Run: headless pygame with SDL's dummy video driver; simulated clock (each Clock.tick advances the game by its frame time, no real sleeping); random seed 0; keys injected as events and as key.get_pressed() state; no mouse input.
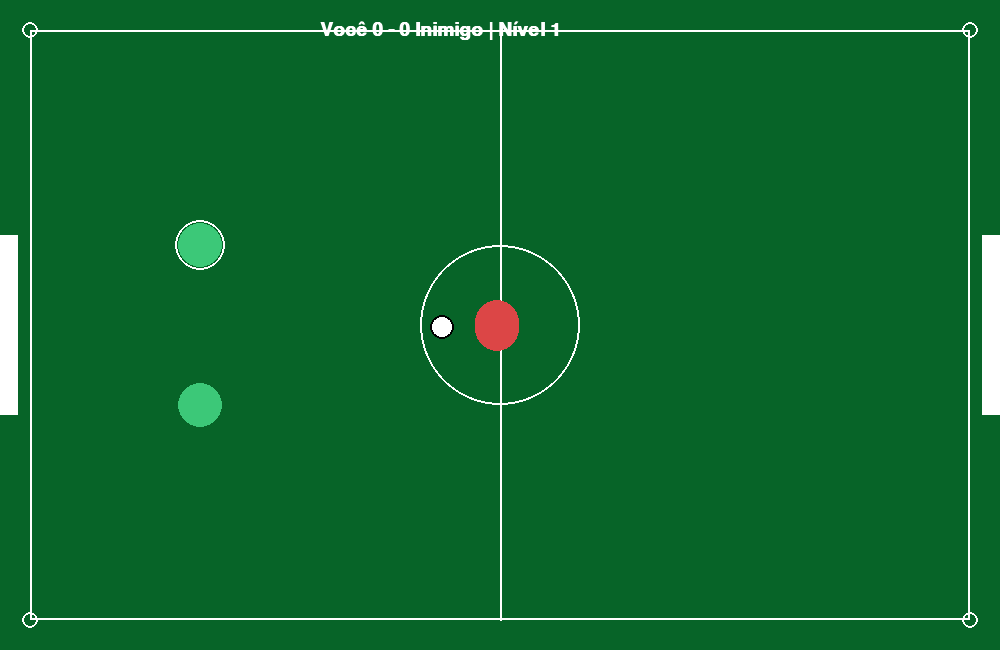
Frame 1 of 4 · flips 1–60 · no input
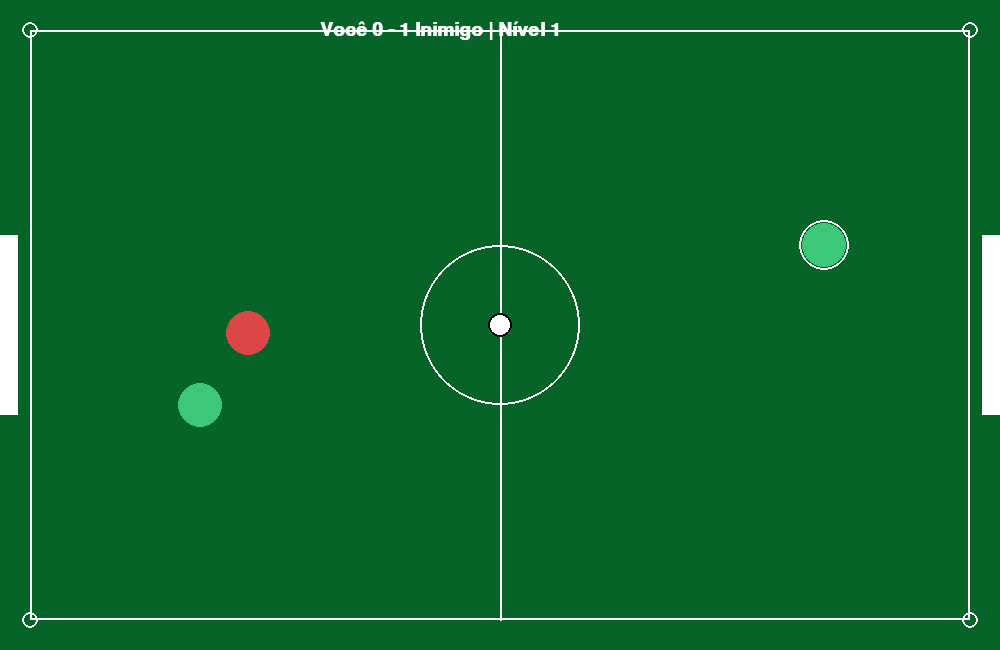
Frame 2 of 4 · flips 61–180 · tapped SPACE, RETURN · held RIGHT (→), D
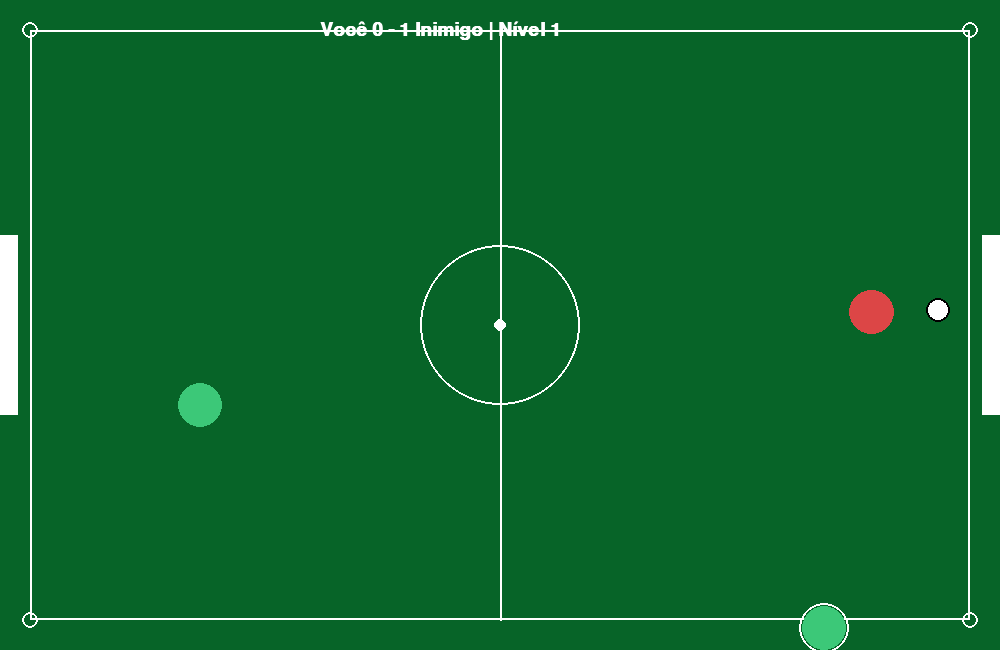
Frame 3 of 4 · flips 181–300 · held DOWN (↓), S
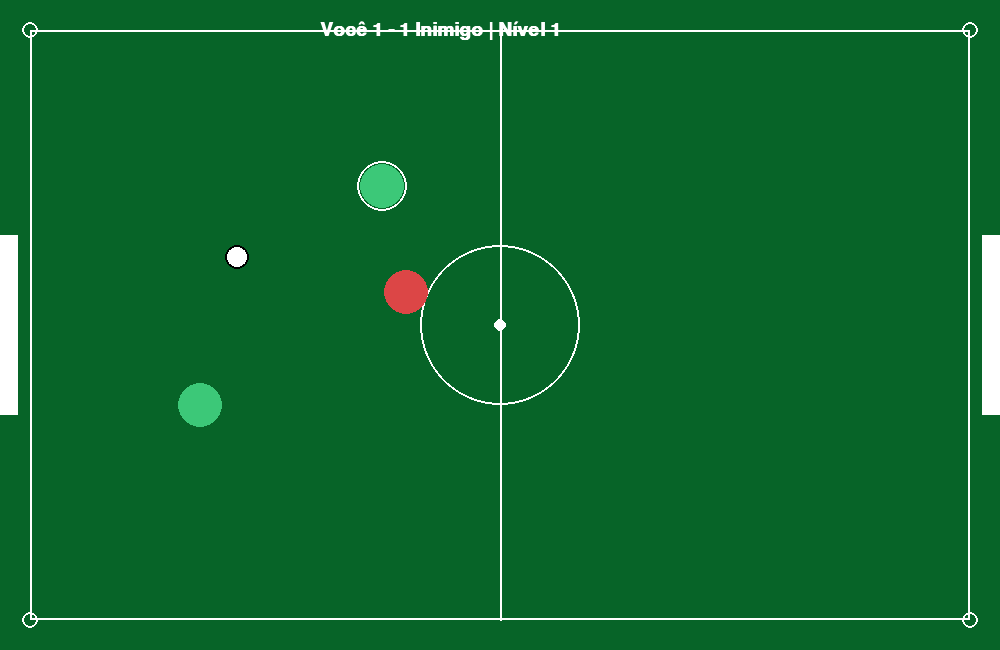
Frame 4 of 4 · flips 301–420 · held LEFT (←), A, UP (↑), W

The pygame program that drew these frames:

import pygame
import random
import math
import sys

# =============================
# Futebol com a Mão - Completo com Níveis 1-100 e Contagem de Gols Correta
# =============================

WIDTH, HEIGHT = 1000, 650
FPS = 60

pygame.init()
screen = pygame.display.set_mode((WIDTH, HEIGHT))
pygame.display.set_caption("Futebol com a Mão - Níveis 1-100")
clock = pygame.time.Clock()

# Cores
WHITE = (255, 255, 255)
BLACK = (0, 0, 0)
GREEN = (60, 200, 120)
RED = (220, 70, 70)
GREY = (30, 30, 30)

FONT = pygame.font.SysFont("arial", 28, bold=True)

# Nível de dificuldade
level = 1  # Pode ser de 1 a 100

# =============================
# Utilidades
# =============================

def clamp(value, minv, maxv):
    return max(minv, min(value, maxv))

def vec_len(x, y):
    return math.sqrt(x * x + y * y)

# =============================
# Objetos do Jogo
# =============================

class Player:
    def __init__(self, x, y, color):
        self.x = x
        self.y = y
        self.r = 22
        self.color = color
        self.speed = 5.2

    def move(self, dx, dy):
        l = vec_len(dx, dy)
        if l > 0:
            dx /= l
            dy /= l
        self.x = clamp(self.x + dx * self.speed, self.r, WIDTH - self.r)
        self.y = clamp(self.y + dy * self.speed, self.r, HEIGHT - self.r)

    def draw(self, surf, selected=False):
        pygame.draw.circle(surf, self.color, (int(self.x), int(self.y)), self.r)
        if selected:
            pygame.draw.circle(surf, WHITE, (int(self.x), int(self.y)), self.r + 3, 2)

class Ball:
    def __init__(self):
        self.reset()

    def reset(self):
        self.x = WIDTH/2
        self.y = HEIGHT/2
        self.r = 12
        self.vx = 0
        self.vy = 0
        self.max_speed = 10
        self.last_touch = None

    def update(self):
        self.x += self.vx
        self.y += self.vy
        self.vx *= 0.99
        self.vy *= 0.99
        if self.y < self.r:
            self.y = self.r
            self.vy *= -1
        if self.y > HEIGHT - self.r:
            self.y = HEIGHT - self.r
            self.vy *= -1
        sp = vec_len(self.vx, self.vy)
        if sp > self.max_speed:
            self.vx = self.vx / sp * self.max_speed
            self.vy = self.vy / sp * self.max_speed

    def collide_player(self, p: Player, team_name):
        dx = self.x - p.x
        dy = self.y - p.y
        dist = vec_len(dx, dy)
        if dist < self.r + p.r:
            if dist == 0:
                dist = 0.1
            nx, ny = dx/dist, dy/dist
            self.x = p.x + nx * (self.r + p.r)
            self.y = p.y + ny * (self.r + p.r)
            self.vx += nx * 4
            self.vy += ny * 4
            self.last_touch = team_name

    def kick_to_goal(self, left_side=True):
        gx = 40 if left_side else WIDTH - 40
        gy = HEIGHT/2
        dx = gx - self.x
        dy = gy - self.y
        l = vec_len(dx, dy)
        if l == 0:
            l = 1
        self.vx = dx / l * 9
        self.vy = dy / l * 9

    def pass_to_player(self, target: Player):
        dx = target.x - self.x
        dy = target.y - self.y
        l = vec_len(dx, dy)
        if l == 0:
            l = 1
        self.vx = dx / l * 7
        self.vy = dy / l * 7

    def draw(self, surf):
        pygame.draw.circle(surf, WHITE, (int(self.x), int(self.y)), self.r)
        pygame.draw.circle(surf, BLACK, (int(self.x), int(self.y)), self.r, 2)

# =============================
# Jogo
# =============================

class SoccerGame:
    def __init__(self, level):
        self.level = level
        self.reset()

    def reset(self):
        self.ball = Ball()
        self.players_team = [Player(200, HEIGHT//2 - 80, GREEN), Player(200, HEIGHT//2 + 80, GREEN)]
        self.players_enemy = [Player(WIDTH-200, HEIGHT//2 - 80, RED), Player(WIDTH-200, HEIGHT//2 + 80, RED)]
        self.selected_index = 0
        self.score_team = 0
        self.score_enemy = 0
        self.max_score = 5
        self.game_over = False

    def handle_input(self):
        keys = pygame.key.get_pressed()
        dx = dy = 0
        if keys[pygame.K_w] or keys[pygame.K_UP]: dy -= 1
        if keys[pygame.K_s] or keys[pygame.K_DOWN]: dy += 1
        if keys[pygame.K_a] or keys[pygame.K_LEFT]: dx -= 1
        if keys[pygame.K_d] or keys[pygame.K_RIGHT]: dx += 1
        self.players_team[self.selected_index].move(dx, dy)

    def update(self):
        if self.game_over:
            return
        self.handle_input()
        # Bots inimigos com velocidade conforme nível
        for e in self.players_enemy:
            dx = self.ball.x - e.x
            dy = self.ball.y - e.y
            l = vec_len(dx, dy)
            if l > 0:
                dx /= l
                dy /= l
            speed_multiplier = 1 + self.level / 50
            e.move(dx * speed_multiplier, dy * speed_multiplier)
        # Colisões
        for p in self.players_team:
            self.ball.collide_player(p, 'team')
        for p in self.players_enemy:
            self.ball.collide_player(p, 'enemy')
        self.ball.update()

        # Verificar gol e lateral corretamente
        scored = False
        if self.ball.x < self.ball.r:
            if HEIGHT/2 - 90 < self.ball.y < HEIGHT/2 + 90:
                self.score_enemy += 1
                scored = True
            else:
                self.ball.reset()
        elif self.ball.x > WIDTH - self.ball.r:
            if HEIGHT/2 - 90 < self.ball.y < HEIGHT/2 + 90:
                self.score_team += 1
                scored = True
            else:
                self.ball.reset()
        if scored:
            self.ball.reset()

        if self.score_team >= self.max_score or self.score_enemy >= self.max_score:
            self.game_over = True

    def draw_field(self, surf):
        surf.fill((7, 100, 40))
        pygame.draw.rect(surf, WHITE, (30, 30, WIDTH-60, HEIGHT-60), 2)
        pygame.draw.line(surf, WHITE, (WIDTH//2, 30), (WIDTH//2, HEIGHT-30), 2)
        pygame.draw.circle(surf, WHITE, (WIDTH//2, HEIGHT//2), 80, 2)
        pygame.draw.circle(surf, WHITE, (WIDTH//2, HEIGHT//2), 6)
        pygame.draw.rect(surf, WHITE, (0, HEIGHT//2 - 90, 18, 180))
        pygame.draw.rect(surf, WHITE, (WIDTH-18, HEIGHT//2 - 90, 18, 180))
        pygame.draw.circle(surf, WHITE, (30, 30), 8, 2)
        pygame.draw.circle(surf, WHITE, (WIDTH-30, 30), 8, 2)
        pygame.draw.circle(surf, WHITE, (30, HEIGHT-30), 8, 2)
        pygame.draw.circle(surf, WHITE, (WIDTH-30, HEIGHT-30), 8, 2)

    def draw(self, surf):
        self.draw_field(surf)
        for i, p in enumerate(self.players_team):
            p.draw(surf, selected=(i == self.selected_index))
        for p in self.players_enemy:
            p.draw(surf)
        self.ball.draw(surf)
        score_text = f"Você {self.score_team} - {self.score_enemy} Inimigo | Nível {self.level}"
        surf.blit(FONT.render(score_text, True, WHITE), (WIDTH//2 - 180, 20))
        if self.game_over:
            msg = "VOCÊ VENCEU!" if self.score_team > self.score_enemy else "VOCÊ PERDEU"
            surf.blit(FONT.render(msg, True, RED if self.score_enemy > self.score_team else GREEN), (WIDTH//2 - 100, HEIGHT//2))

# =============================
# Loop Principal
# =============================

game = SoccerGame(level)
running = True

while running:
    dt = clock.tick(FPS)/1000
    for event in pygame.event.get():
        if event.type == pygame.QUIT:
            running = False
        elif event.type == pygame.KEYDOWN:
            if event.key == pygame.K_TAB:
                game.selected_index = (game.selected_index + 1) % len(game.players_team)
            if event.key == pygame.K_r:
                game.reset()
            if event.key == pygame.K_SPACE:
                dx = game.ball.x - game.players_team[game.selected_index].x
                dy = game.ball.y - game.players_team[game.selected_index].y
                l = vec_len(dx, dy)
                if l < 60:
                    game.ball.vx = dx/l * 12
                    game.ball.vy = dy/l * 12
            if event.key == pygame.K_LSHIFT:
                mates = [p for i, p in enumerate(game.players_team) if i != game.selected_index]
                if mates:
                    game.ball.pass_to_player(mates[0])
            if event.key == pygame.K_LCTRL:
                game.ball.kick_to_goal(left_side=False)

    game.update()
    game.draw(screen)
    pygame.display.flip()

pygame.quit()
sys.exit()
